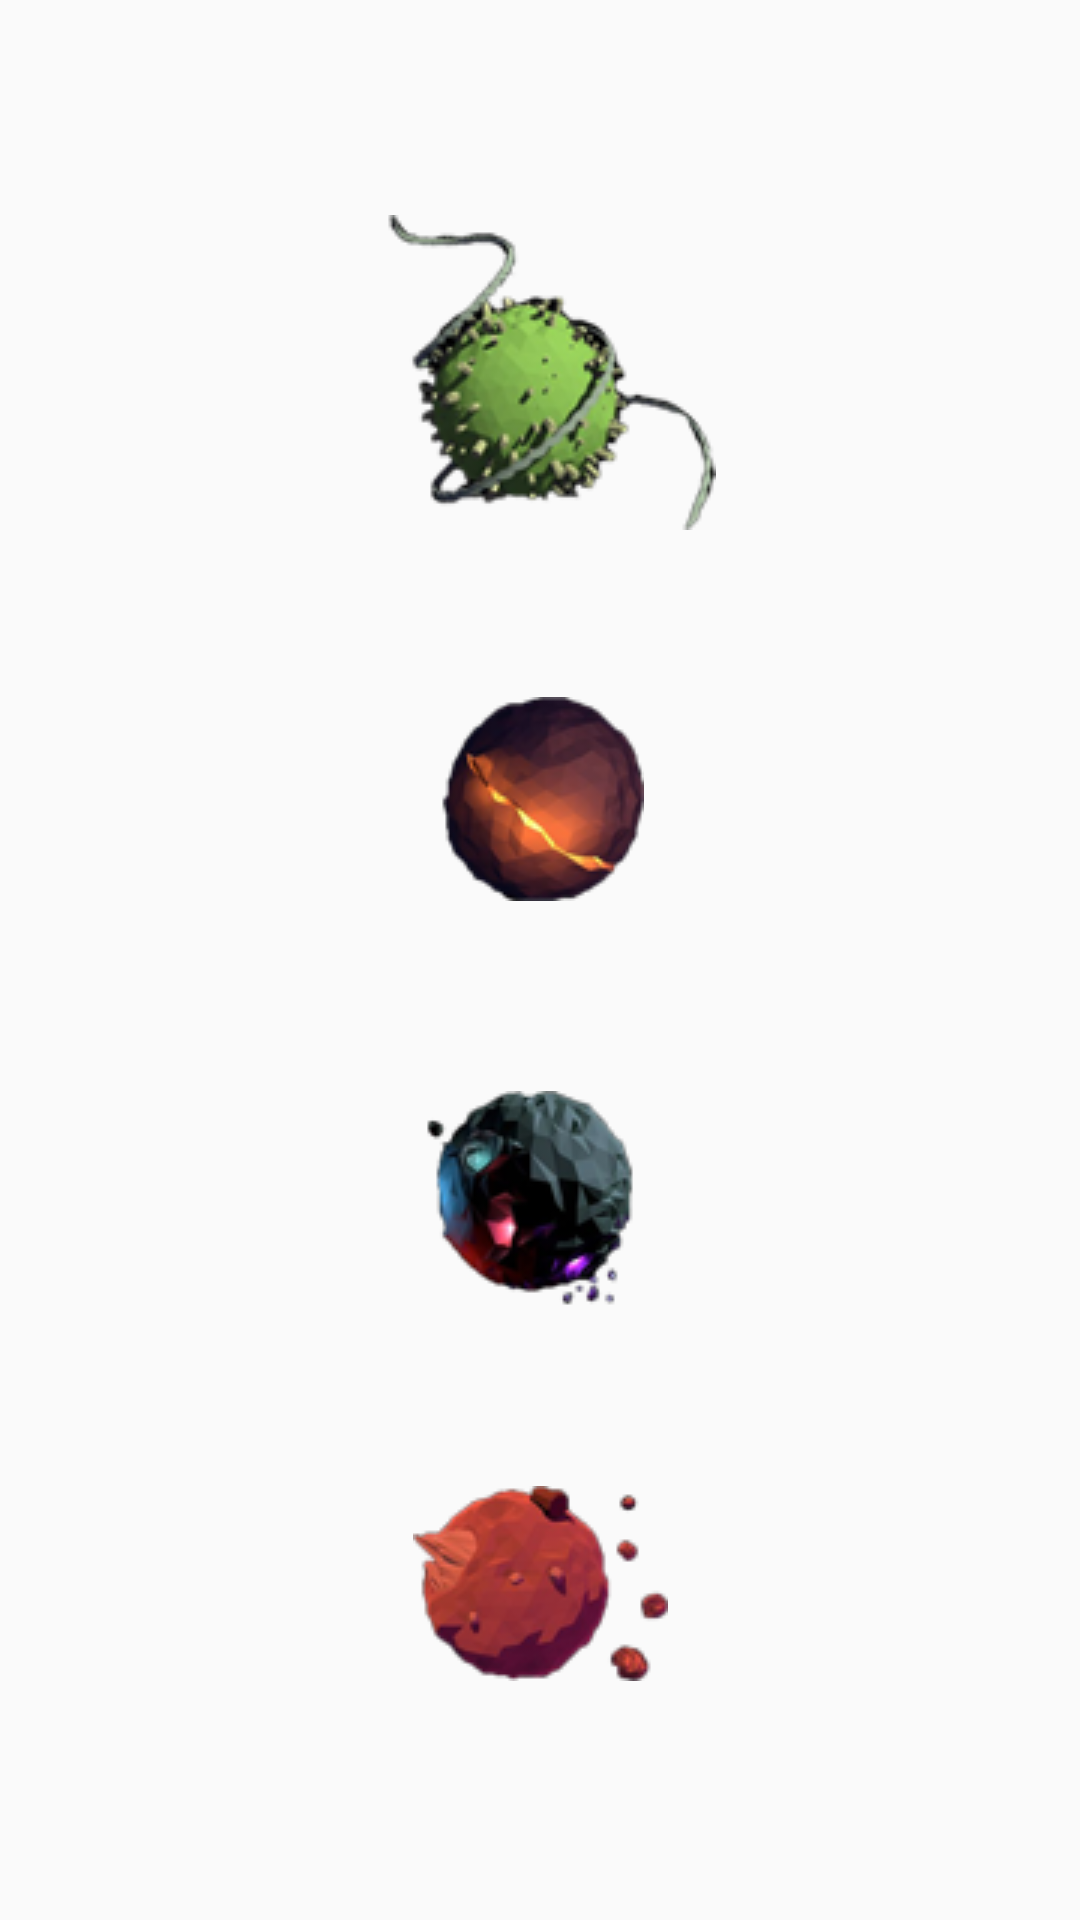

Here is an Android app screen rendered from its layout file. Give the layout XML and the strings, colors and styles it references.
<!-- AndroidManifest.xml: activity theme Theme.AppCompat.Light.NoActionBar -->
<!-- res/layout/activity_level.xml -->
<?xml version="1.0" encoding="utf-8"?>
<android.support.constraint.ConstraintLayout xmlns:android="http://schemas.android.com/apk/res/android"
    xmlns:app="http://schemas.android.com/apk/res-auto"
    xmlns:tools="http://schemas.android.com/tools"
    android:layout_width="match_parent"
    android:layout_height="match_parent"
    android:background="@drawable/levelback"
    tools:context="ba.spaceimpact.LevelActivity">

    <ImageButton
        android:id="@+id/level1_button"
        android:layout_width="wrap_content"
        android:layout_height="wrap_content"
        android:layout_marginBottom="32dp"
        android:background="@null"
        android:src="@drawable/level1"
        app:layout_constraintBottom_toBottomOf="parent"
        app:layout_constraintLeft_toLeftOf="parent"
        app:layout_constraintRight_toRightOf="parent"
        app:layout_constraintTop_toBottomOf="@+id/level2_button"
        android:onClick="startLevel"/>

    <ImageButton
        android:id="@+id/level2_button"
        android:layout_width="wrap_content"
        android:layout_height="wrap_content"
        android:layout_marginBottom="8dp"
        android:background="@null"
        android:src="@drawable/level2"
        app:layout_constraintBottom_toTopOf="@+id/level1_button"
        app:layout_constraintEnd_toEndOf="@+id/level1_button"
        app:layout_constraintStart_toStartOf="@+id/level1_button"
        app:layout_constraintTop_toBottomOf="@+id/level3_button"
        android:onClick="startLevel"/>

    <ImageButton
        android:id="@+id/level3_button"
        android:layout_width="wrap_content"
        android:layout_height="wrap_content"
        android:layout_marginBottom="16dp"
        android:background="@null"
        android:src="@drawable/level3"
        app:layout_constraintBottom_toTopOf="@+id/level2_button"
        app:layout_constraintEnd_toEndOf="@+id/level2_button"
        app:layout_constraintLeft_toLeftOf="parent"
        app:layout_constraintRight_toRightOf="parent"
        app:layout_constraintStart_toStartOf="@+id/level2_button"
        app:layout_constraintTop_toBottomOf="@+id/level4_button"
        android:onClick="startLevel"/>

    <ImageButton
        android:id="@+id/level4_button"
        android:layout_width="wrap_content"
        android:layout_height="wrap_content"
        android:layout_marginBottom="8dp"
        android:layout_marginTop="24dp"
        android:background="@null"
        android:src="@drawable/level4"
        app:layout_constraintBottom_toTopOf="@+id/level3_button"
        app:layout_constraintEnd_toEndOf="@+id/level3_button"
        app:layout_constraintStart_toStartOf="@+id/level3_button"
        app:layout_constraintTop_toTopOf="parent"
        android:onClick="startLevel"/>
</android.support.constraint.ConstraintLayout>
<!-- resources referenced by this layout -->
<resources>
  <!-- drawable level1: png bitmap (drawable, 11929 bytes) -->
  <!-- drawable level2: png bitmap (drawable, 11866 bytes) -->
  <!-- drawable level3: png bitmap (drawable-v24, 9946 bytes) -->
  <!-- drawable level4: png bitmap (drawable, 17841 bytes) -->
</resources>
